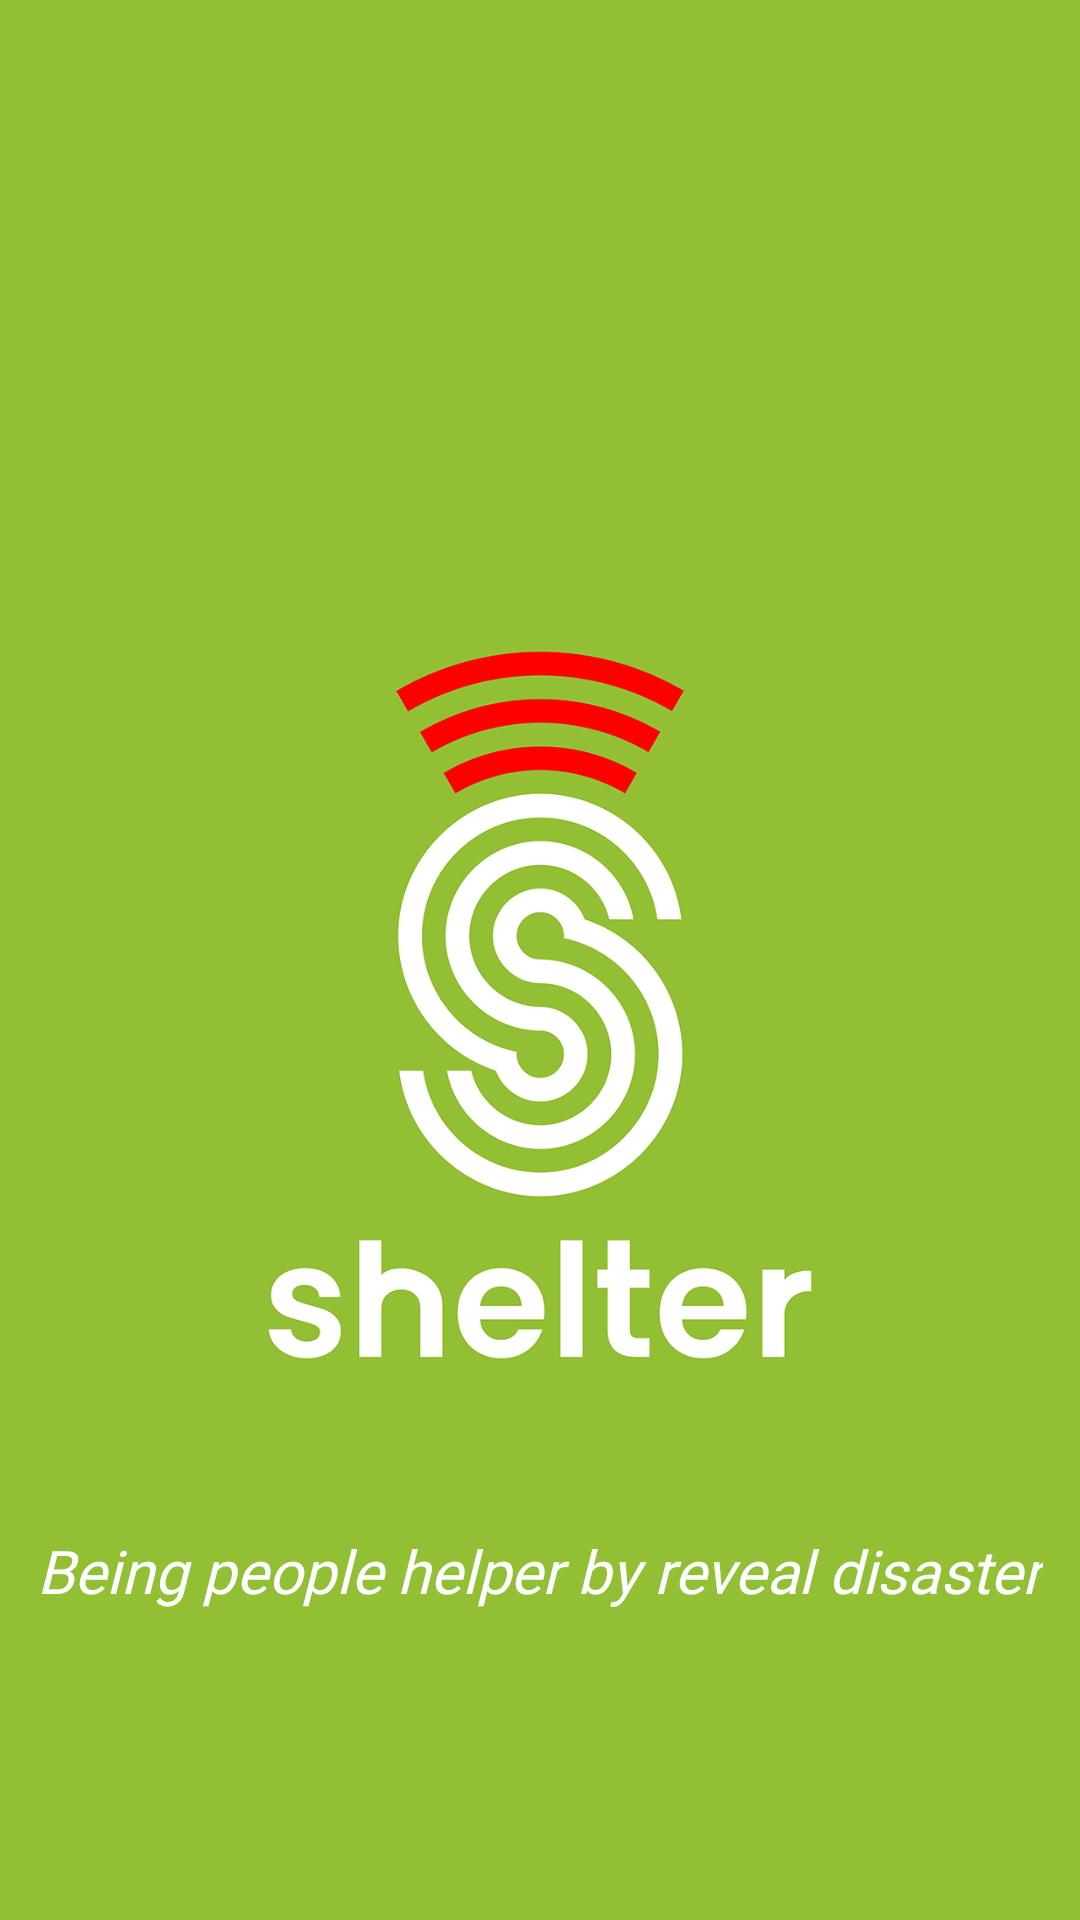

This screen was rendered from an Android layout file. Write that file and the resources it references.
<!-- AndroidManifest.xml: activity theme Theme.AppCompat.Light.NoActionBar -->
<!-- res/layout/activity_splash.xml -->
<?xml version="1.0" encoding="utf-8"?>
<androidx.constraintlayout.widget.ConstraintLayout xmlns:android="http://schemas.android.com/apk/res/android"
    xmlns:app="http://schemas.android.com/apk/res-auto"
    xmlns:tools="http://schemas.android.com/tools"
    android:layout_width="match_parent"
    android:layout_height="match_parent"
    android:background="@color/primary"
    tools:context=".intro.SplashActivity">

    <ImageView
        android:id="@+id/shelterLogo"
        android:layout_width="wrap_content"
        android:layout_height="350dp"
        android:src="@drawable/shelter_logo_min"
        android:layout_marginTop="160dp"
        app:layout_constraintEnd_toEndOf="parent"
        app:layout_constraintStart_toStartOf="parent"
        app:layout_constraintTop_toTopOf="parent" />

    <TextView
        android:id="@+id/tv_shelter_slogan"
        android:layout_width="wrap_content"
        android:layout_height="wrap_content"
        android:fontFamily="@font/nunitosans_regular"
        android:textColor="@color/white"
        android:textStyle="italic"
        android:textSize="20sp"
        android:text="Being people helper by reveal disaster"
        app:layout_constraintEnd_toEndOf="parent"
        app:layout_constraintStart_toStartOf="parent"
        app:layout_constraintTop_toBottomOf="@id/shelterLogo"
        />

    <ProgressBar
        android:id="@+id/pb"
        android:layout_width="wrap_content"
        android:layout_height="wrap_content"
        android:layout_marginTop="10dp"
        app:layout_constraintEnd_toEndOf="parent"
        app:layout_constraintStart_toStartOf="parent"
        app:layout_constraintTop_toBottomOf="@id/tv_shelter_slogan"/>

</androidx.constraintlayout.widget.ConstraintLayout>
<!-- resources referenced by this layout -->
<resources>
  <color name="primary">#93BF34</color>
  <color name="white">#FFFFFFFF</color>
  <!-- drawable shelter_logo_min: png bitmap (drawable, 31103 bytes) -->
</resources>
